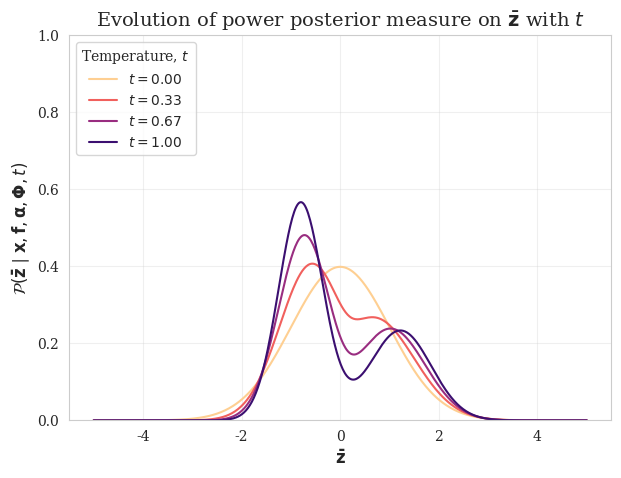

This chart was generated by the following Python code: (Note: this script raises an exception after producing the figure.)
import numpy as np
import seaborn as sns
import matplotlib.pyplot as plt
from matplotlib.cm import magma

sns.set_style("whitegrid", rc={'text.usetex': True, 'font.family': 'serif', 'font.serif': ['Computer Modern']})

z = np.linspace(-5, 5, 500)  

def prior(z):
    mean_prior, std_prior = 0, 1
    return np.exp(-0.5 * ((z - mean_prior) / std_prior)**2) / (std_prior * np.sqrt(2 * np.pi))

def likelihood(z):
    peak1, std1 = 2, 0.8
    peak2, std2 = -1, 0.5
    return (
        0.6*np.exp(-0.5 * ((z - peak1) / std1)**2) / (std1 * np.sqrt(2 * np.pi))
        + 0.4*np.exp(-0.5 * ((z - peak2) / std2)**2) / (std2 * np.sqrt(2 * np.pi))
    )

def power_posterior(z, t):
    return prior(z) * (likelihood(z)**t)

t_values = np.linspace(0, 1, 4)  

plt.figure(figsize=(7, 5))
colors = magma(np.linspace(0.9, 0.2, len(t_values)))  

for t, color in zip(t_values, colors):
    posterior = power_posterior(z, t)
    posterior /= np.trapz(posterior, z)  
    plt.plot(z, posterior, label=rf"$t={t:.2f}$", color=color)

plt.title(r"Evolution of power posterior measure on $\mathbf{\bar{z}}$ with $t$", fontsize=14)
plt.xlabel(r"$\mathbf{\bar{z}}$", fontsize=12)
plt.ylabel(r"$\mathcal{P}(\mathbf{\bar{z}} \mid \mathbf{x},\mathbf{f}, \mathbf{\alpha}, \mathbf{\Phi},t)$", fontsize=12)
plt.ylim(0, 1)
plt.legend(title=r"Temperature, $t$", loc='upper left', fontsize=10)
plt.grid(True, alpha=0.3)
# sns.despine()
plt.savefig("figures/visual/power_posterior.png", dpi=300)
